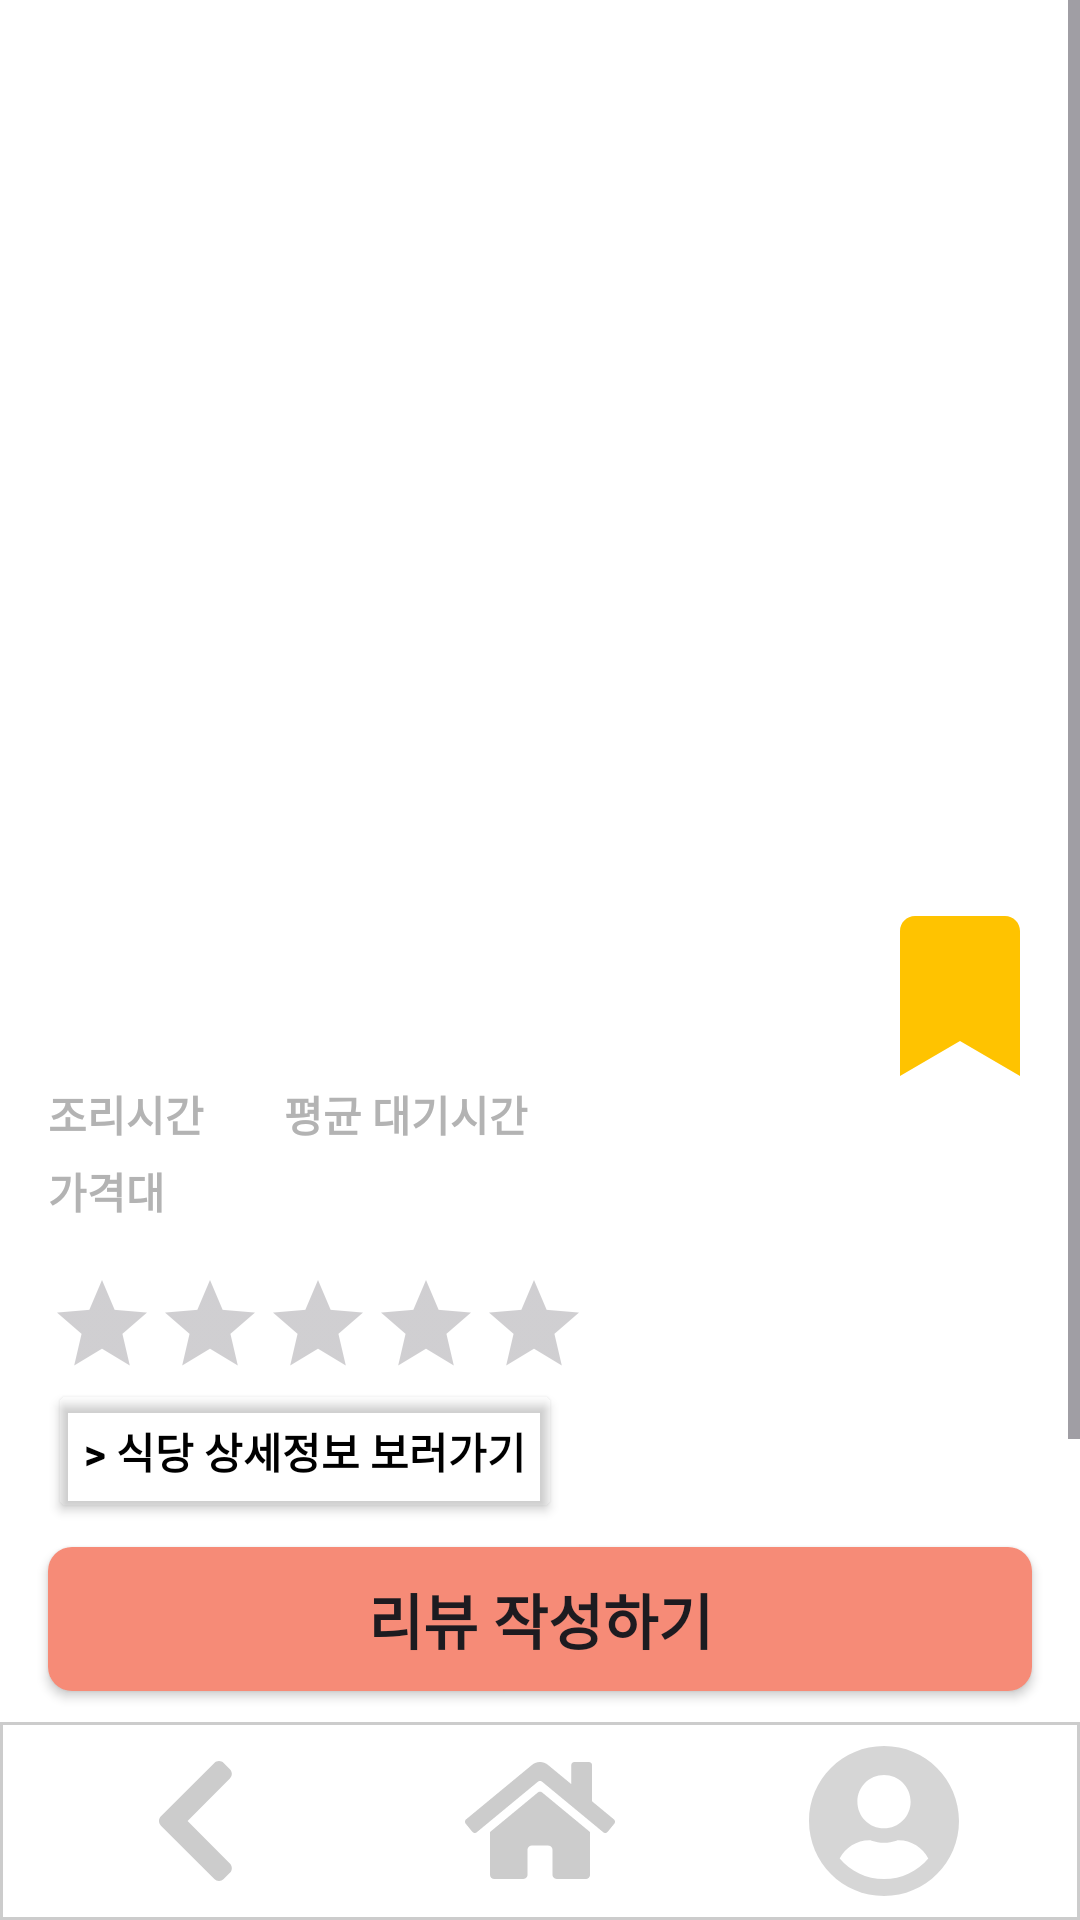

Reconstruct the res/layout file that produces this screen, plus the resources it refers to.
<!-- AndroidManifest.xml: application theme Theme.TodayLunch -->
<!-- res/layout/activity_restaurant_detail.xml -->
<?xml version="1.0" encoding="utf-8"?>
<androidx.constraintlayout.widget.ConstraintLayout xmlns:android="http://schemas.android.com/apk/res/android"
    xmlns:app="http://schemas.android.com/apk/res-auto"
    android:layout_width="match_parent"
    android:layout_height="match_parent">

    <ScrollView
        android:layout_width="match_parent"
        android:layout_height="0dp"
        app:layout_constraintTop_toTopOf="parent"
        app:layout_constraintBottom_toTopOf="@id/underbar">

        <androidx.constraintlayout.widget.ConstraintLayout
            android:layout_width="match_parent"
            android:layout_height="wrap_content">

            <ImageView
                android:id="@+id/restaurantImage"
                android:layout_width="match_parent"
                android:layout_height="300dp"
                android:scaleType="centerCrop"
                app:layout_constraintTop_toTopOf="parent"/>

            <TextView
                android:id="@+id/restaurantName"
                android:layout_width="0dp"
                android:layout_height="wrap_content"
                android:layout_marginStart="16dp"
                android:layout_marginTop="12dp"
                android:layout_marginEnd="16dp"
                android:textSize="30sp"
                android:textStyle="bold"
                app:layout_constraintStart_toStartOf="parent"
                app:layout_constraintEnd_toStartOf="@id/scrapButton"
                app:layout_constraintTop_toBottomOf="@id/restaurantImage" />

            <ImageButton
                android:id="@+id/scrapButton"
                android:layout_width="48dp"
                android:layout_height="54dp"
                android:layout_marginEnd="16dp"
                android:background="?attr/selectableItemBackgroundBorderless"
                android:contentDescription="스크랩 버튼"
                android:src="@drawable/scrap_on"
                app:layout_constraintEnd_toEndOf="parent"
                app:layout_constraintTop_toTopOf="@id/restaurantName"
                app:layout_constraintBottom_toBottomOf="@id/restaurantName" />

            <LinearLayout
                android:id="@+id/timeLayout"
                android:layout_width="match_parent"
                android:layout_height="wrap_content"
                android:orientation="horizontal"
                android:layout_marginTop="8dp"
                android:layout_marginStart="16dp"
                android:layout_marginEnd="16dp"
                app:layout_constraintTop_toBottomOf="@id/restaurantName">

                <TextView
                    android:layout_width="wrap_content"
                    android:layout_height="wrap_content"
                    android:text="조리시간  "
                    android:textStyle="bold"
                    android:textColor="#B3B3B3"/>

                <TextView
                    android:id="@+id/cookingTime"
                    android:layout_width="wrap_content"
                    android:layout_height="wrap_content"
                    android:textSize="16sp"
                    android:textStyle="bold"
                    android:layout_marginEnd="20dp"/>

                <TextView
                    android:layout_width="wrap_content"
                    android:layout_height="wrap_content"
                    android:text="평균 대기시간  "
                    android:textStyle="bold"
                    android:textColor="#B3B3B3"/>

                <TextView
                    android:id="@+id/waitTime"
                    android:layout_width="wrap_content"
                    android:layout_height="wrap_content"
                    android:textSize="16sp"
                    android:textStyle="bold"/>
            </LinearLayout>

            <LinearLayout
                android:id="@+id/priceLayout"
                android:layout_width="match_parent"
                android:layout_height="wrap_content"
                android:orientation="horizontal"
                android:layout_marginTop="4dp"
                android:layout_marginStart="16dp"
                android:layout_marginEnd="16dp"
                app:layout_constraintTop_toBottomOf="@id/timeLayout">

                <TextView
                    android:layout_width="wrap_content"
                    android:layout_height="wrap_content"
                    android:text="가격대  "
                    android:textStyle="bold"
                    android:textColor="#B3B3B3"/>

                <TextView
                    android:id="@+id/priceRange"
                    android:layout_width="wrap_content"
                    android:layout_height="wrap_content"
                    android:textSize="16sp"
                    android:textStyle="bold"/>
            </LinearLayout>

            <RatingBar
                android:id="@+id/ratingBar"
                android:layout_width="wrap_content"
                android:layout_height="wrap_content"
                android:layout_marginTop="16dp"
                android:layout_marginStart="16dp"
                style="?android:attr/ratingBarStyleIndicator"
                android:numStars="5"
                android:rating="0"
                app:layout_constraintTop_toBottomOf="@id/priceLayout"
                app:layout_constraintStart_toStartOf="parent"/>

            <Button
                android:id="@+id/detailButton"
                android:layout_width="wrap_content"
                android:layout_height="wrap_content"
                android:backgroundTint="@android:color/transparent"
                android:text="> 식당 상세정보 보러가기"
                android:textStyle="bold"
                android:textColor="@color/black"
                android:layout_marginStart="16dp"
                app:layout_constraintTop_toBottomOf="@id/ratingBar"
                app:layout_constraintStart_toStartOf="parent"/>

            <Button
                android:id="@+id/reviewButton"
                android:layout_width="0dp"
                android:layout_height="wrap_content"
                android:textSize="20sp"
                android:textStyle="bold"
                android:background="@drawable/review_btn"
                app:backgroundTint="@null"
                android:text="리뷰 작성하기"
                android:layout_marginStart="16dp"
                android:layout_marginEnd="16dp"
                android:layout_marginTop="8dp"
                app:layout_constraintTop_toBottomOf="@id/detailButton"
                app:layout_constraintStart_toStartOf="parent"
                app:layout_constraintEnd_toEndOf="parent"/>

            <View
                android:id="@+id/divider"
                android:layout_width="0dp"
                android:layout_height="1dp"
                android:background="#B3B3B3"
                android:layout_marginTop="24dp"
                android:layout_marginStart="16dp"
                android:layout_marginEnd="16dp"
                app:layout_constraintTop_toBottomOf="@id/reviewButton"
                app:layout_constraintStart_toStartOf="parent"
                app:layout_constraintEnd_toEndOf="parent"/>

            <TextView
                android:id="@+id/reviewTitle"
                android:layout_width="wrap_content"
                android:layout_height="wrap_content"
                android:text="작성된 리뷰"
                android:textSize="20sp"
                android:textStyle="bold"
                android:textColor="@color/black"
                android:layout_marginTop="16dp"
                android:layout_marginStart="16dp"
                android:layout_marginBottom="16dp"
                app:layout_constraintTop_toBottomOf="@id/divider"
                app:layout_constraintStart_toStartOf="parent"/>

            <TextView
                android:id="@+id/noReviewText"
                android:layout_width="wrap_content"
                android:layout_height="wrap_content"
                android:visibility="gone"
                android:textSize="16sp"
                android:textColor="#999999"
                app:layout_constraintTop_toBottomOf="@id/reviewTitle"
                app:layout_constraintStart_toStartOf="parent"
                app:layout_constraintEnd_toEndOf="parent"
                android:layout_marginTop="16dp"
                android:paddingBottom="30dp"/>

            <androidx.recyclerview.widget.RecyclerView
                android:id="@+id/reviewRecyclerView"
                android:layout_width="match_parent"
                android:layout_height="wrap_content"
                android:layout_marginTop="8dp"
                app:layout_constraintTop_toBottomOf="@id/reviewTitle"/>

            <TextView
                android:id="@+id/reviewMore"
                android:layout_width="wrap_content"
                android:layout_height="wrap_content"
                android:text="더보기"
                android:textSize="14sp"
                android:textColor="#2196F3"
                android:padding="8dp"
                android:layout_marginTop="8dp"
                app:layout_constraintTop_toBottomOf="@id/reviewRecyclerView"
                app:layout_constraintStart_toStartOf="parent"
                app:layout_constraintEnd_toEndOf="parent"/>

        </androidx.constraintlayout.widget.ConstraintLayout>
    </ScrollView>

    <include
        layout="@layout/item_underbar"
        android:id="@+id/underbar"
        android:layout_width="match_parent"
        android:layout_height="wrap_content"
        app:layout_constraintBottom_toBottomOf="parent"
        app:layout_constraintEnd_toEndOf="parent"
        app:layout_constraintStart_toStartOf="parent" />

</androidx.constraintlayout.widget.ConstraintLayout>
<!-- res/layout/item_underbar.xml (included above) -->
<?xml version="1.0" encoding="utf-8"?>
<LinearLayout xmlns:android="http://schemas.android.com/apk/res/android"
    android:layout_width="match_parent"
    android:layout_height="wrap_content"
    android:gravity="center"
    android:orientation="horizontal"
    android:background="@drawable/under_border"
    android:padding="8dp">

    <ImageView
        android:id="@+id/back_button"
        android:layout_width="0dp"
        android:layout_height="wrap_content"
        android:layout_weight="1"
        android:contentDescription="Back Button"
        android:src="@drawable/under_back_selector" />

    <ImageView
        android:id="@+id/home_button"
        android:layout_width="0dp"
        android:layout_height="wrap_content"
        android:layout_weight="1"
        android:contentDescription="Home Button"
        android:src="@drawable/under_home_selector" />

    <ImageView
        android:id="@+id/my_page_button"
        android:layout_width="0dp"
        android:layout_height="wrap_content"
        android:layout_weight="1"
        android:contentDescription="My Page Button"
        android:src="@drawable/under_mypage_selector" />

</LinearLayout>
<!-- resources referenced by this layout -->
<resources>
  <color name="black">#FF000000</color>
  <!-- drawable review_btn (drawable) -->
  <?xml version="1.0" encoding="utf-8"?>
  <shape xmlns:android="http://schemas.android.com/apk/res/android"
      android:shape="rectangle">
      <solid android:color="@color/red3" />
      <corners android:radius="8dp" /> 
  </shape>
  <!-- drawable scrap_on (drawable) -->
  <vector xmlns:android="http://schemas.android.com/apk/res/android"
      android:width="40dp"
      android:height="54dp"
      android:viewportWidth="40"
      android:viewportHeight="54">
    <path
        android:pathData="M0,53.333V5C0,2.239 2.239,0 5,0H35C37.762,0 40,2.239 40,5V53.333L20,41.667L0,53.333Z"
        android:fillColor="#FFC300"/>
  </vector>
  <!-- drawable under_back_selector (drawable) -->
  <?xml version="1.0" encoding="utf-8"?>
  <selector xmlns:android="http://schemas.android.com/apk/res/android">
      
      <item android:state_pressed="true" android:drawable="@drawable/under_back_clicked" />
  
      
      <item android:drawable="@drawable/under_back" />
  </selector>
  <!-- drawable under_border (drawable) -->
  <?xml version="1.0" encoding="utf-8"?>
  <shape xmlns:android="http://schemas.android.com/apk/res/android">
      <solid android:color="@android:color/white" />
  
      <stroke
          android:color="#CCCCCC"
          android:width="1dp"
          android:top="2dp"
          android:left="0dp"
          android:right="0dp"
          android:bottom="0dp" />
  
  </shape>
  <!-- drawable under_home_selector (drawable) -->
  <?xml version="1.0" encoding="utf-8"?>
  <selector xmlns:android="http://schemas.android.com/apk/res/android">
      
      <item android:state_pressed="true" android:drawable="@drawable/under_home_clicked" />
  
      
      <item android:drawable="@drawable/under_home" />
  </selector>
  <!-- drawable under_mypage_selector (drawable) -->
  <?xml version="1.0" encoding="utf-8"?>
  <selector xmlns:android="http://schemas.android.com/apk/res/android">
      
      <item android:state_pressed="true" android:drawable="@drawable/under_mypage_clicked" />
  
      
      <item android:drawable="@drawable/under_mypage" />
  </selector>
  <style name="Theme.TodayLunch" parent="Base.Theme.TodayLunch" />
  <color name="red3">#F68B77</color>
  <!-- drawable under_back_clicked (drawable) -->
  <vector xmlns:android="http://schemas.android.com/apk/res/android"
      android:width="25dp"
      android:height="40dp"
      android:viewportWidth="25"
      android:viewportHeight="40">
      <path
          android:pathData="M0.644,18.445L18.446,0.644C19.304,-0.215 20.697,-0.215 21.555,0.644L23.632,2.72C24.489,3.578 24.49,4.966 23.635,5.825L9.526,20L23.634,34.174C24.49,35.034 24.488,36.422 23.631,37.28L21.554,39.356C20.696,40.215 19.303,40.215 18.445,39.356L0.644,21.554C-0.215,20.696 -0.215,19.303 0.644,18.445Z"
          android:fillColor="#CCFF2600"/> 
  </vector>
  <style name="Base.Theme.TodayLunch" parent="Theme.Material3.DayNight.NoActionBar">
          
          
          <item name="android:windowBackground">@color/white</item>
          
          <item name="android:windowDisablePreview">true</item>
          <item name="android:windowIsTranslucent">true</item>
      </style>
  <color name="white">#FFFFFFFF</color>
</resources>
